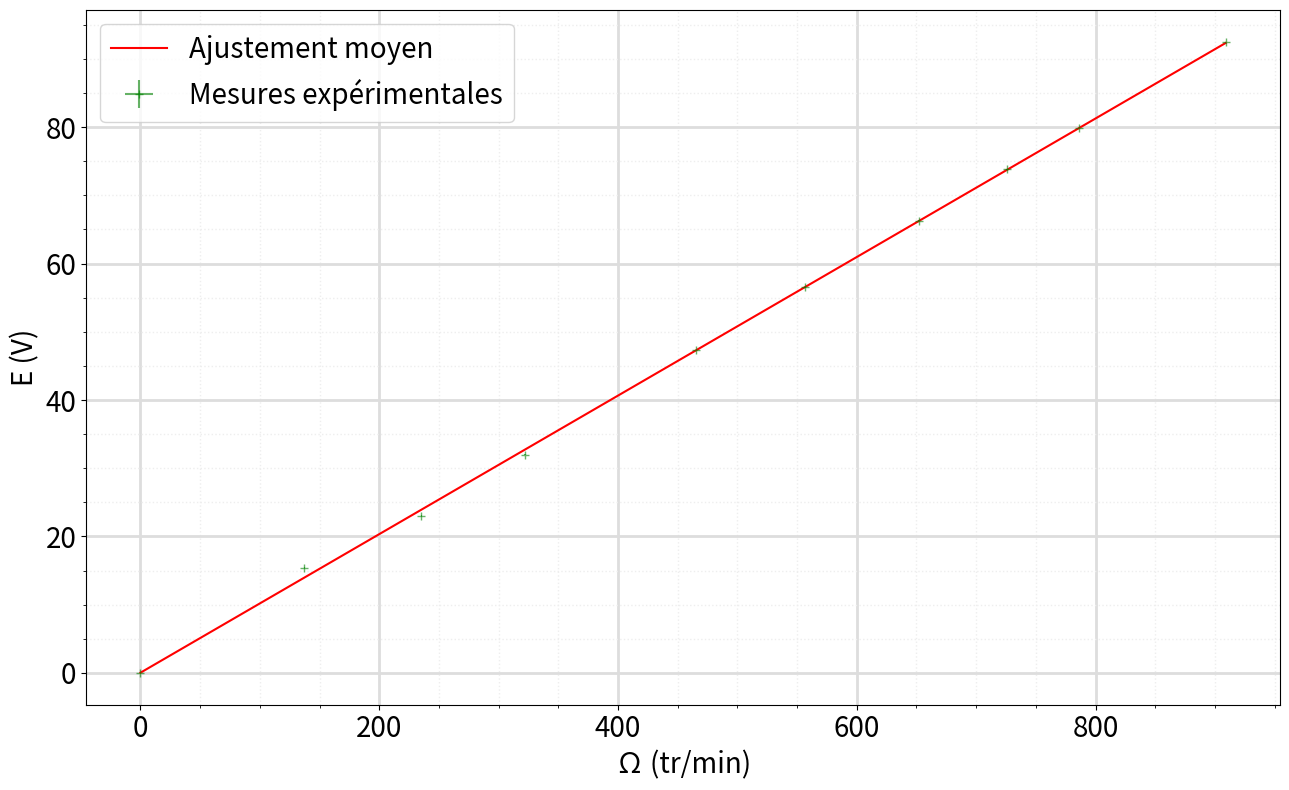

Python code for this plot:
#!/usr/bin/env python3
# -*- coding: utf-8 -*-
"""
Created on Sat Nov  9 17:20:09 2024

[redacted]
objectifs du TP : 
    - caractériser le bruit du générateur basse fréquence intégré à l'oscilloscope
    - Comprendre et prendre en main un algorithme de monte-carlo
    - mettre en évidence le phénomène de résonance stochastique
"""

# en cas d'erreur mentionnant scipy lors de la première installation, installer scipy en copiant la commande suivante dans la console : pip install scipy

import numpy as np
import matplotlib.pyplot as plt
from scipy import special
from scipy.optimize import curve_fit


def modele_affine(x, a, b):
    """ Modèle d'ajustement affine
    ATTENTION : il prend en entrée "x" un array numpy et ressort en sortie un array numpy
    Si vous lui donnez pour x une liste b*x la concaténera, pour peu que b soit un entier 
    a est l'odronnée à l'origine et b le coefficient directeur
    """
    return (a+b*x)

def modele_res_stochastique(x, N,C):
    """ Modèle d'ajustement de la résonance stochastique
    ATTENTION : il prend en entrée "x" un array numpy et ressort en sortie un array numpy
    Si vous lui donnez pour x une liste il plantera.
    N est le nombre de tirages aléatoires
    C est la valeur-seuil à dépasser (normalisée // x) pour déclencher la bascule du comparateur 
    """
    return 1-(0.5-0.5*special.erf(-C/(np.sqrt(2)*x)))**N

plt.close('all') #On ferme tout graphique précédemment ouvert



fig,ax = plt.subplots(figsize=(13, 8))

verbose = False #permet d'afficher tous les tirages aléatoires sur le graphique, comme sur la première figure de la page 5 du polycopié




x=[0.0, 137.4, 235.4, 322.2, 465.7, 556.4, 652.1, 726.1, 785.8, 909.0] 
deltax=[0.025,0.025,0.025,0.025,0.025,0.025,0.025,0.025,0.025,0.025]# Delta x donnant l'intervalle de confiance à 95% pour 

y=[0, 15.4, 23, 32, 47.3, 56.5, 66.3, 73.8, 79.9, 92.5]
deltay = [0.025,0.025,0.025,0.025,0.025,0.025,0.025,0.025,0.025,0.025]


modele = modele_affine #Pour changer le modèle d'ajustement, remplacer modele_affine par le nom de la fonction d'ajustement que vous souhaitez utiliser



# On ajuste la fonction en utilisant curve_fit (minimisation de chi²)


N = int(1e3) #on réalise N tirages aléatoires successifs, avec les N ajustements par minimisation de chi²

parama=[] #liste servant au stockage de a, premier paramètre d'ajustement
paramb=[] #liste servant au stockage de b, deuxième paramètre d'ajustement

for i in range(N):
    xtemp = [x[k]+ np.random.uniform(-deltax[k],deltax[k])for k in range(len(x))]#tirage d'une liste temporaire de valeurs d'abscisse, parmi l'intervalle uniforme donné
    ytemp = [y[k]+ np.random.uniform(-deltay[k],deltay[k])for k in range(len(y))]# idem pour les ordonnées
    
    tempparam, tempcov = curve_fit(modele, xtemp, ytemp) #les paramètres optimaux obtenus par l'algorithme sont stockés dans tempparam.
    #pour changer de modèle d'ajustement, remplacer modele_affine par la fonction que vous souhaitez utiliser pour l'ajustement.
    
    #initial_guess = [1e5, 3e2] 
    #tempparam, tempcov = curve_fit(modele, xtemp, ytemp, p0=initial_guess) #Si l'algorithme d'ajustement a du mal à converger, vous pouvez le lancer en lui proposant des conditions initiales
    #manuellement, par essai-erreur en traçant vous-même la courbe que donne la condition initiale, vous pouvez vous approcher de la courbe physique pour
    #faciliter le travail de l'algorithme. Pour utiliser votre condition initiale, décommenter la ligne "initial_guess" et la ligne suivante, et commenter votre ligne réalisant actuellement le curve_fit
    
    parama.append(tempparam[0])#stockage de la valeur 1er paramètre d'ajustement
    paramb.append(tempparam[1])
    
    if verbose : #permet d'afficher tous les tirages aléatoires sur le graphique, comme sur la première figure de la page 5 de l'énoncé
        x_fit = np.linspace(min(x), max(x), 100) #On place 100 points sur l'intervalle sur lequel varie x pour tracer joliement notre ajustement
        y_fit = modele(x_fit, tempparam[0], tempparam[1]) 
        ax.plot(x_fit, y_fit, color="red",alpha=(1/N)*(1+i),)
        ax.scatter(xtemp,ytemp,marker='o', color = 'black', linestyle= '',alpha=1/N*(1+i)) #le tracé des points
        
    

    
ua = np.std(parama) #Calcul de l'écart-type de la distribution obtenue pour a
ub = np.std(paramb)

a = np.mean(parama) #Calcul de la moyenne (l'espérance) de la distribution obtenue pour a
b = np.mean(paramb)


#affichage des résultats à 95%
print("a ={} \u00B1 {}".format(a,2*ua)) 
print("b ={} \u00B1 {}".format(b,2*ub))


x_fit = np.linspace(min(x), max(x), 1000) #On place 1000 points sur l'intervalle sur lequel varie x pour tracer joliement notre ajustement
y_fit = modele(x_fit, a, b) #on calcule les points pour les paramètres a,b moyens que notre méthode de Monte-Carlo suggère


ax.plot(x_fit, y_fit, color="red", label="Ajustement moyen")  #on trace cet "ajustement moyen"
ax.fill_between(x_fit, modele(x_fit, a-2*ua, b-2*ub), modele(x_fit, a+2*ua, b+2*ub), alpha=0.2) #on colorie tous les ajustements appartenant à l'intervalle de paramètres de l'intervalle de confiance pour a et b


ax.errorbar(x,y,xerr=deltax,yerr=deltay,marker='+', color = 'green', linestyle= '',label='Mesures expérimentales',alpha=0.6) #le tracé des points expérimentaux


#si vous n'arrivez pas à faire converger l'ajustement, voici la ligne pour voir à quoi ressemble l'ajustement duquel vous faites partir l'algo
#plt.plot(x_fit, modele(x_fit, initial_guess[0], initial_guess[1]), color="black",linestyle= 'dotted' ,label="Ajustement avec les valeurs de départ")



#Affichage du graphique :
ax.legend(loc='upper left', fontsize=20)#légende des courbes
ax.set_xlabel('Ω (tr/min)',fontsize=20)#légende des axes 
ax.set_ylabel('E (V)',fontsize=20) 
ax.tick_params(axis='both', which='major', labelsize=20)
ax.tick_params(axis='both', which='minor', labelsize=20)



# Mise en place d'une grille
ax.grid(which='major', color='#DDDDDD', linewidth=2)
ax.grid(which='minor', color='#EEEEEE', linestyle=':', linewidth=1)
# Et on les affiche
ax.minorticks_on()
ax.set_axisbelow(True) 
plt.show()
plt.tight_layout()#mise en forme du graphique
plt.savefig("image_graphique.png")#sauvegarde de votre graphique en .png
